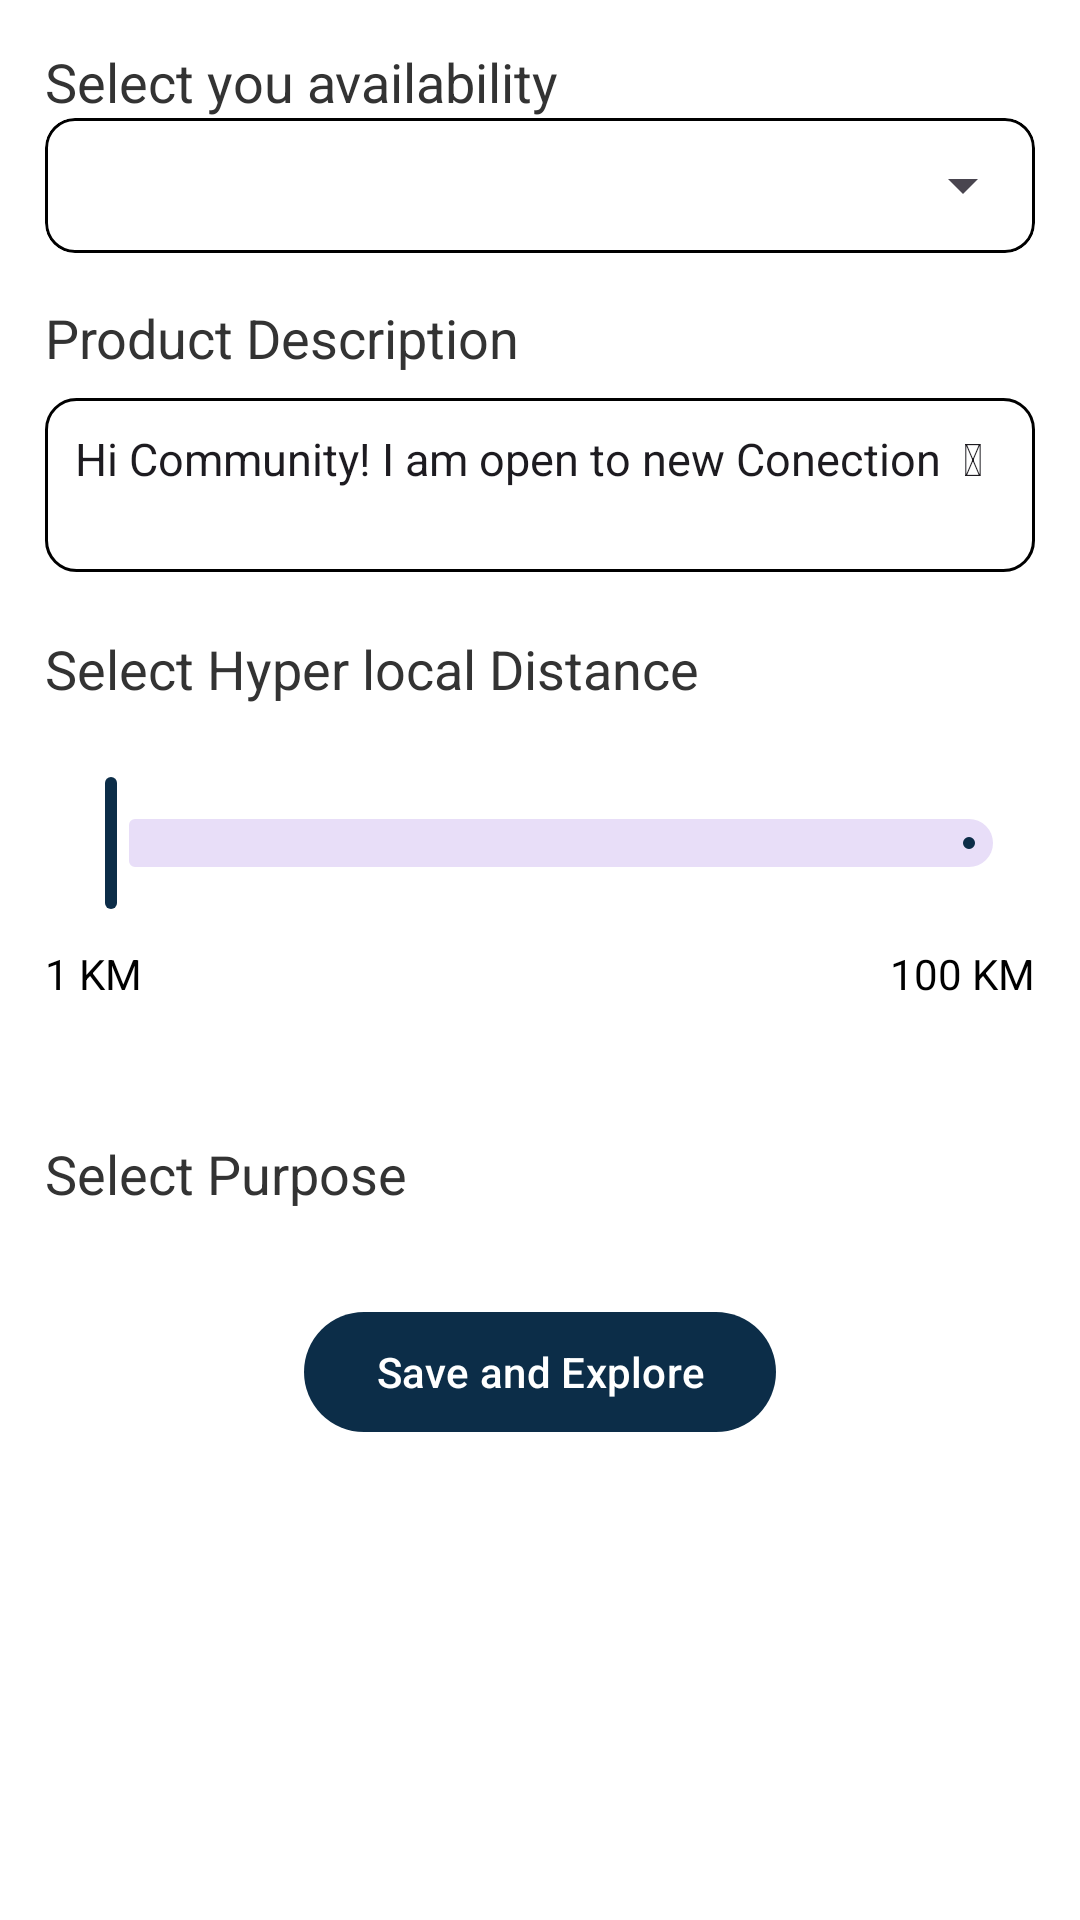

The Android layout XML behind this screen, and the referenced resources:
<!-- AndroidManifest.xml: application theme Theme.BlackOffferAssignment -->
<!-- res/layout/fragment_refine.xml -->
<FrameLayout xmlns:android="http://schemas.android.com/apk/res/android"
    xmlns:tools="http://schemas.android.com/tools"
    android:layout_width="match_parent"
    android:layout_height="match_parent"
    xmlns:app="http://schemas.android.com/apk/res-auto"
    tools:context=".FragmentRefine"
    android:theme="@style/Theme.Material3"
    android:background="@color/white">

    <LinearLayout
        android:layout_width="match_parent"
        android:layout_height="match_parent"
        android:orientation="vertical">
        <RelativeLayout
            android:layout_width="match_parent"
            android:layout_height="wrap_content"
            android:padding="15dp">

            <TextView
                android:id="@+id/pdtTitle"
                android:layout_width="wrap_content"
                android:layout_height="wrap_content"
                android:layout_alignParentTop="true"
                android:text="Select you availability"
                android:textColor="#333333"
                android:textSize="18sp" />

            <com.google.android.material.card.MaterialCardView
                android:id="@+id/spinnercard"
                android:layout_width="match_parent"
                android:layout_height="wrap_content"
                android:layout_below="@+id/pdtTitle"
                app:strokeColor="@color/black"
                android:background="@color/white"
                android:backgroundTint="@color/white"
                app:strokeWidth="1dp"
                app:cardCornerRadius="10dp">

                <Spinner
                    android:id="@+id/spinner"
                    android:layout_width="match_parent"
                    android:layout_height="45dp"
                    android:dropDownWidth="wrap_content"
                    android:padding="6dp"
                    android:textSize="14sp"
                    android:spinnerMode="dropdown"
                    tools:ignore="SpeakableTextPresentCheck,TouchTargetSizeCheck" />

            </com.google.android.material.card.MaterialCardView>


            <TextView
                android:id="@+id/pdtDesc"
                android:layout_width="wrap_content"
                android:layout_height="wrap_content"
                android:layout_below="@+id/spinnercard"
                android:layout_marginTop="16dp"
                android:text="Product Description"
                android:textColor="#333333"
                android:textSize="18sp" />

            <EditText
                android:id="@+id/pdtDescEditText"
                android:gravity="top"
                android:layout_width="match_parent"
                android:layout_height="wrap_content"
                android:layout_below="@+id/pdtDesc"
                android:layout_marginTop="8dp"
                android:background="@drawable/text_background"
                android:minHeight="58dp"
                android:padding="10dp"
                android:text="Hi Community! I am open to new Conection  &#x1F642; "
                android:textSize="15sp"
                tools:ignore="SpeakableTextPresentCheck" />

            <TextView
                android:id="@+id/pdtImages"
                android:layout_width="wrap_content"
                android:layout_height="wrap_content"
                android:layout_below="@+id/pdtDescEditText"
                android:layout_marginTop="20dp"
                android:text="Select Hyper local Distance"
                android:textColor="#333333"
                android:textSize="18sp" />

            <LinearLayout
                android:id="@+id/llslider"
                android:layout_width="match_parent"
                android:layout_height="wrap_content"
                android:layout_below="@+id/pdtImages"
                android:layout_marginBottom="10dp"
                android:layout_marginTop="22dp"
                android:orientation="vertical">

                <com.google.android.material.slider.Slider
                    android:id="@+id/normalContinuousSlider"
                    android:layout_width="match_parent"
                    android:layout_height="wrap_content"
                    android:layout_marginBottom="10dp"
                    android:valueFrom="0.0"
                    android:valueTo="100.0"
                    app:labelVisibilityMode="labeled"
                    app:tickVisible="false"
                    app:thumbTint="@color/your_thumb_tint_color"/>

                <LinearLayout
                    android:layout_width="match_parent"
                    android:layout_height="wrap_content"
                    android:orientation="horizontal"
                    android:gravity="center_vertical">

                    <TextView
                        android:id="@+id/start_label"
                        android:layout_width="wrap_content"
                        android:layout_height="wrap_content"
                        android:text="1"
                        android:textColor="@color/black"
                        />
                    <TextView
                        android:layout_width="wrap_content"
                        android:layout_height="wrap_content"
                        android:text=" KM"
                        android:textColor="@color/black"
                        android:layout_weight="1"/>


                    <TextView
                        android:id="@+id/end_label"
                        android:layout_width="wrap_content"
                        android:layout_height="wrap_content"
                        android:text="100"
                        android:gravity="end"
                        android:textColor="@color/black"
                        android:layout_weight="1"/>
                    <TextView
                        android:layout_width="wrap_content"
                        android:layout_height="wrap_content"
                        android:text=" KM"
                        android:gravity="end"
                        android:textColor="@color/black"
                        />

                </LinearLayout>
            </LinearLayout>
        </RelativeLayout>
        <LinearLayout
            android:layout_width="match_parent"
            android:layout_height="wrap_content"
            android:layout_below="@+id/llslider"
            android:orientation="vertical">
            <TextView
                android:id="@+id/selectPurpose"
                android:layout_width="wrap_content"
                android:layout_height="wrap_content"
                android:layout_marginTop="20dp"
                android:layout_marginHorizontal="15dp"
                android:text="Select Purpose"
                android:textColor="#333333"
                android:textSize="18sp" />

            <androidx.recyclerview.widget.RecyclerView
                android:id="@+id/recyclerp"
                android:layout_width="match_parent"
                android:layout_height="wrap_content"
                android:background="@color/white"
                android:layout_marginEnd="15dp"
                android:layout_marginTop="10dp"
                android:layout_marginStart="10dp"/>


            <com.google.android.material.button.MaterialButton
                android:id="@+id/BtnSave"
                android:layout_width="wrap_content"
                android:layout_height="wrap_content"
                android:layout_gravity="center_horizontal"
                android:layout_marginTop="20dp"
                android:gravity="center"
                android:text="Save and Explore" />
        </LinearLayout>

    </LinearLayout>
</FrameLayout>
<!-- resources referenced by this layout -->
<resources>
  <color name="black">#FF000000</color>
  <color name="white">#FFFFFFFF</color>
  <color name="your_thumb_tint_color">#1A237E</color>
  <!-- drawable text_background (drawable) -->
  <shape xmlns:android="http://schemas.android.com/apk/res/android"
      android:shape="rectangle">
      <corners android:radius="10dp" />
      <solid android:color="#00FFFFFF" />
      <stroke
          android:width="1dp"
          android:color="@color/black" />
  </shape>
  <style name="Theme.Material3" parent="Base.Theme.Material3" />
  <style name="Theme.BlackOffferAssignment" parent="Base.Theme.BlackOffferAssignment" />
  <style name="Base.Theme.Material3" parent="Theme.Material3.DayNight.NoActionBar">
          
          <item name="android:textColor">@color/black</item>
          <item name="colorPrimary">@color/colorPrimary</item>
          <item name="colorAccent">@color/colorPrimary</item>
          <item name="color">@color/white</item>
          
      </style>
  <style name="Base.Theme.BlackOffferAssignment" parent="Theme.AppCompat.Light.NoActionBar">
          
          <item name="colorPrimary">@color/colorPrimary</item>
          <item name="colorPrimaryDark">@color/black</item>
          <item name="colorAccent">@color/white</item>
          <item name="colorControlHighlight">@color/light_ripple_color</item>
          
      </style>
  <color name="colorPrimary">#0C2D48</color>
  <color name="light_ripple_color">#959596</color>
</resources>
